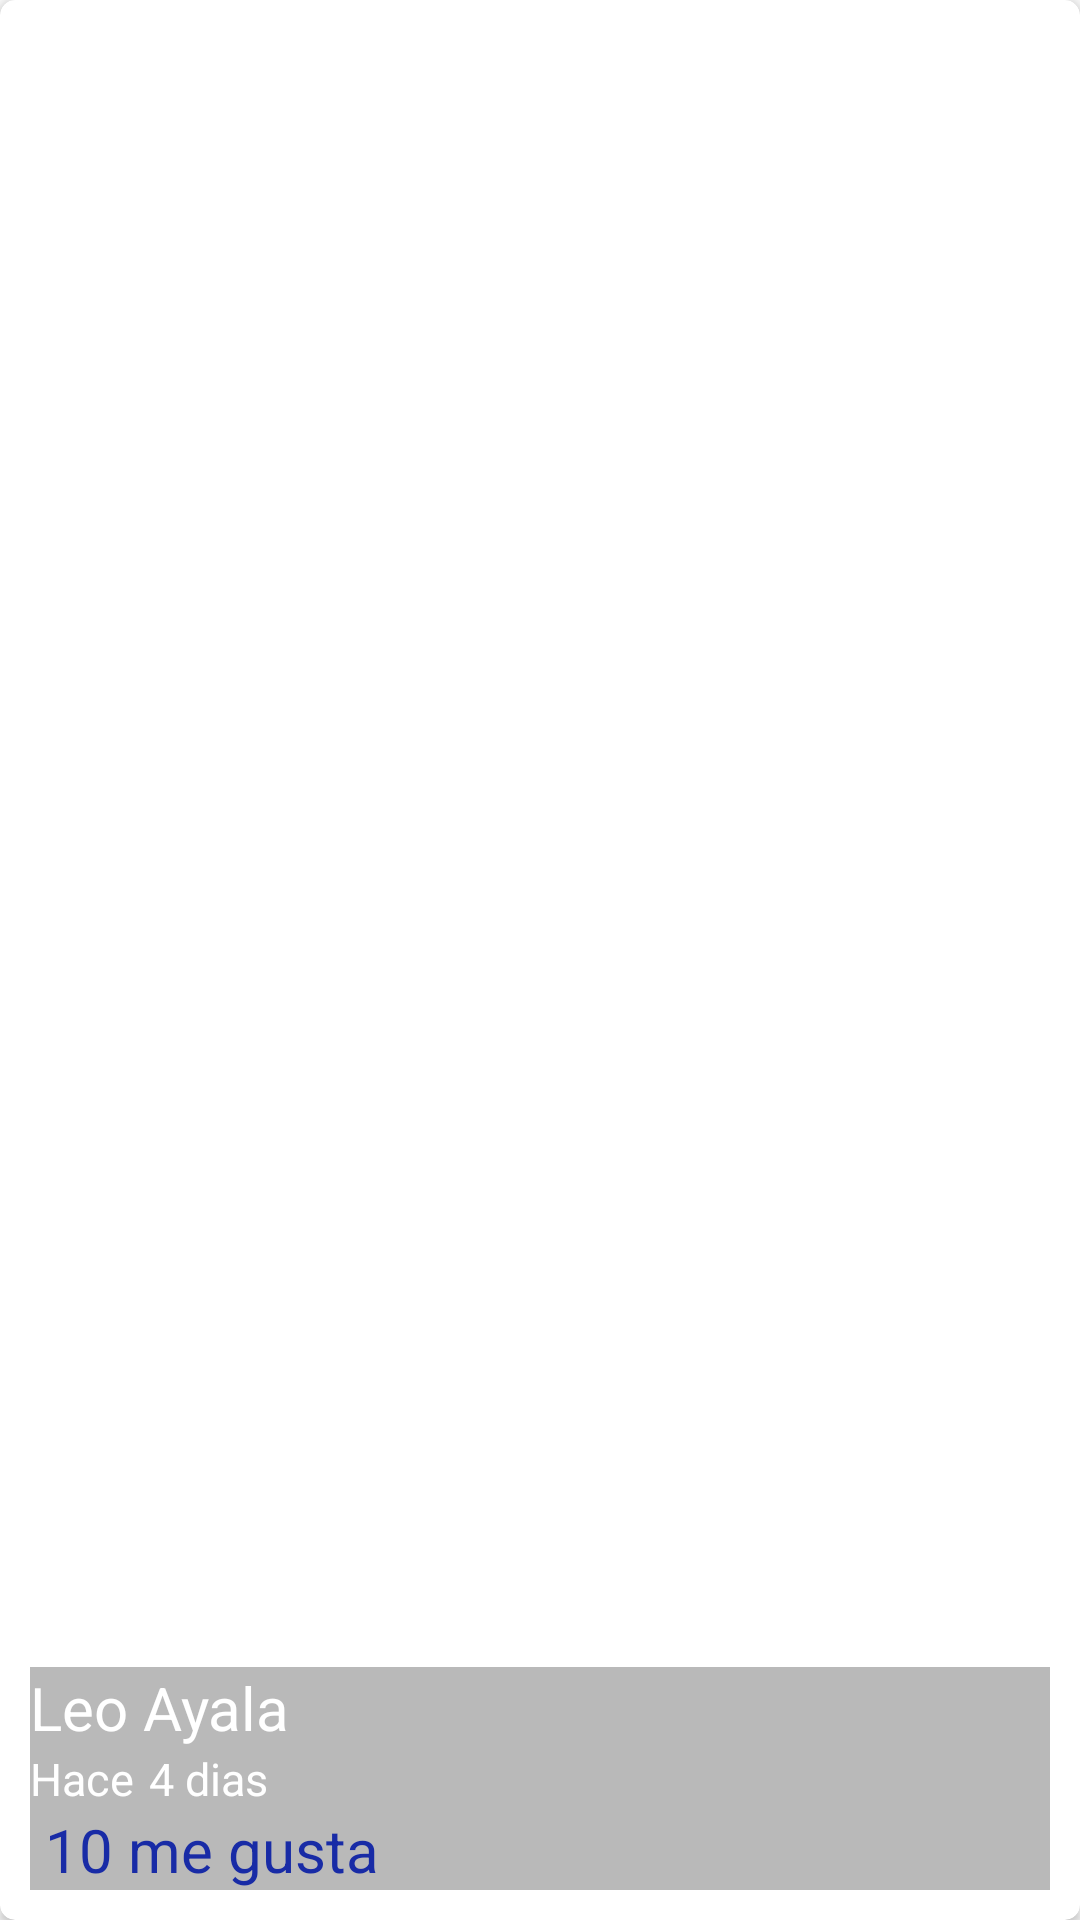

Write the Android layout XML for this screen, with the resource values it uses.
<!-- AndroidManifest.xml: application theme AppTheme -->
<!-- res/layout/cardview_picture.xml -->
<?xml version="1.0" encoding="utf-8"?>
<android.support.v7.widget.CardView
    xmlns:android="http://schemas.android.com/apk/res/android"
    xmlns:cardview="http://schemas.android.com/apk/res-auto"
    android:layout_width="match_parent"
    android:id="@+id/id_card_picture"
    android:layout_margin="10dp"
    android:layout_height="200dp"
    cardview:cardCornerRadius="5dp">

    <FrameLayout
        android:layout_width="match_parent"
        android:layout_height="match_parent"
        android:layout_margin="10dp"
        android:background="@android:color/white">


            <ImageView
                android:id="@+id/id_image_card"
                android:layout_width="match_parent"
                android:layout_height="match_parent"
                android:background="@mipmap/ic_launcher" />

            <LinearLayout
                android:layout_width="match_parent"
                android:layout_height="wrap_content"
                android:orientation="vertical"
                android:layout_gravity="bottom"
                android:background="#53292929">

                <TextView
                    android:id="@+id/id_txt_username_cad"
                    android:text="@string/id_txt_username_cad"
                    android:textColor="@android:color/white"
                    android:textSize="20sp"
                    android:layout_width="match_parent"
                    android:layout_height="wrap_content" />

                <LinearLayout
                    android:layout_width="match_parent"
                    android:layout_height="wrap_content"
                    android:orientation="horizontal">

                    <TextView
                        android:layout_width="wrap_content"
                        android:layout_height="wrap_content"
                        android:textColor="@android:color/white"
                        android:textSize="15dp"
                        android:text="Hace"
                        />

                    <TextView
                        android:id="@+id/id_card_time"
                        android:layout_width="wrap_content"
                        android:layout_height="wrap_content"
                        android:textColor="@android:color/white"
                        android:textSize="15dp"
                        android:text="4 dias"
                        android:layout_marginLeft="5dp"/>
                </LinearLayout>

                <LinearLayout
                    android:layout_width="match_parent"
                    android:layout_height="wrap_content">

                    <TextView
                        android:id="@+id/id_card_likes"
                        android:layout_width="wrap_content"
                        android:layout_height="wrap_content"
                        android:text="10 me gusta"
                        android:textSize="20dp"
                        android:layout_marginLeft="5dp"
                        android:textColor="@color/blue"/>

                </LinearLayout>

            </LinearLayout>

    </FrameLayout>

</android.support.v7.widget.CardView>
<!-- resources referenced by this layout -->
<resources>
  <color name="blue">#182ba6</color>
  <string name="id_txt_username_cad">Leo Ayala</string>
  <style name="AppTheme" parent="Theme.AppCompat.Light.NoActionBar">
          
          <item name="colorPrimary">@color/colorPrimary</item>
          <item name="colorPrimaryDark">@color/colorPrimaryDark</item>
          <item name="colorAccent">@color/colorAccent</item>
      </style>
  <color name="colorPrimary">#03A9F4</color>
  <color name="colorPrimaryDark">#0288D1</color>
  <color name="colorAccent">#8BC34A</color>
</resources>
